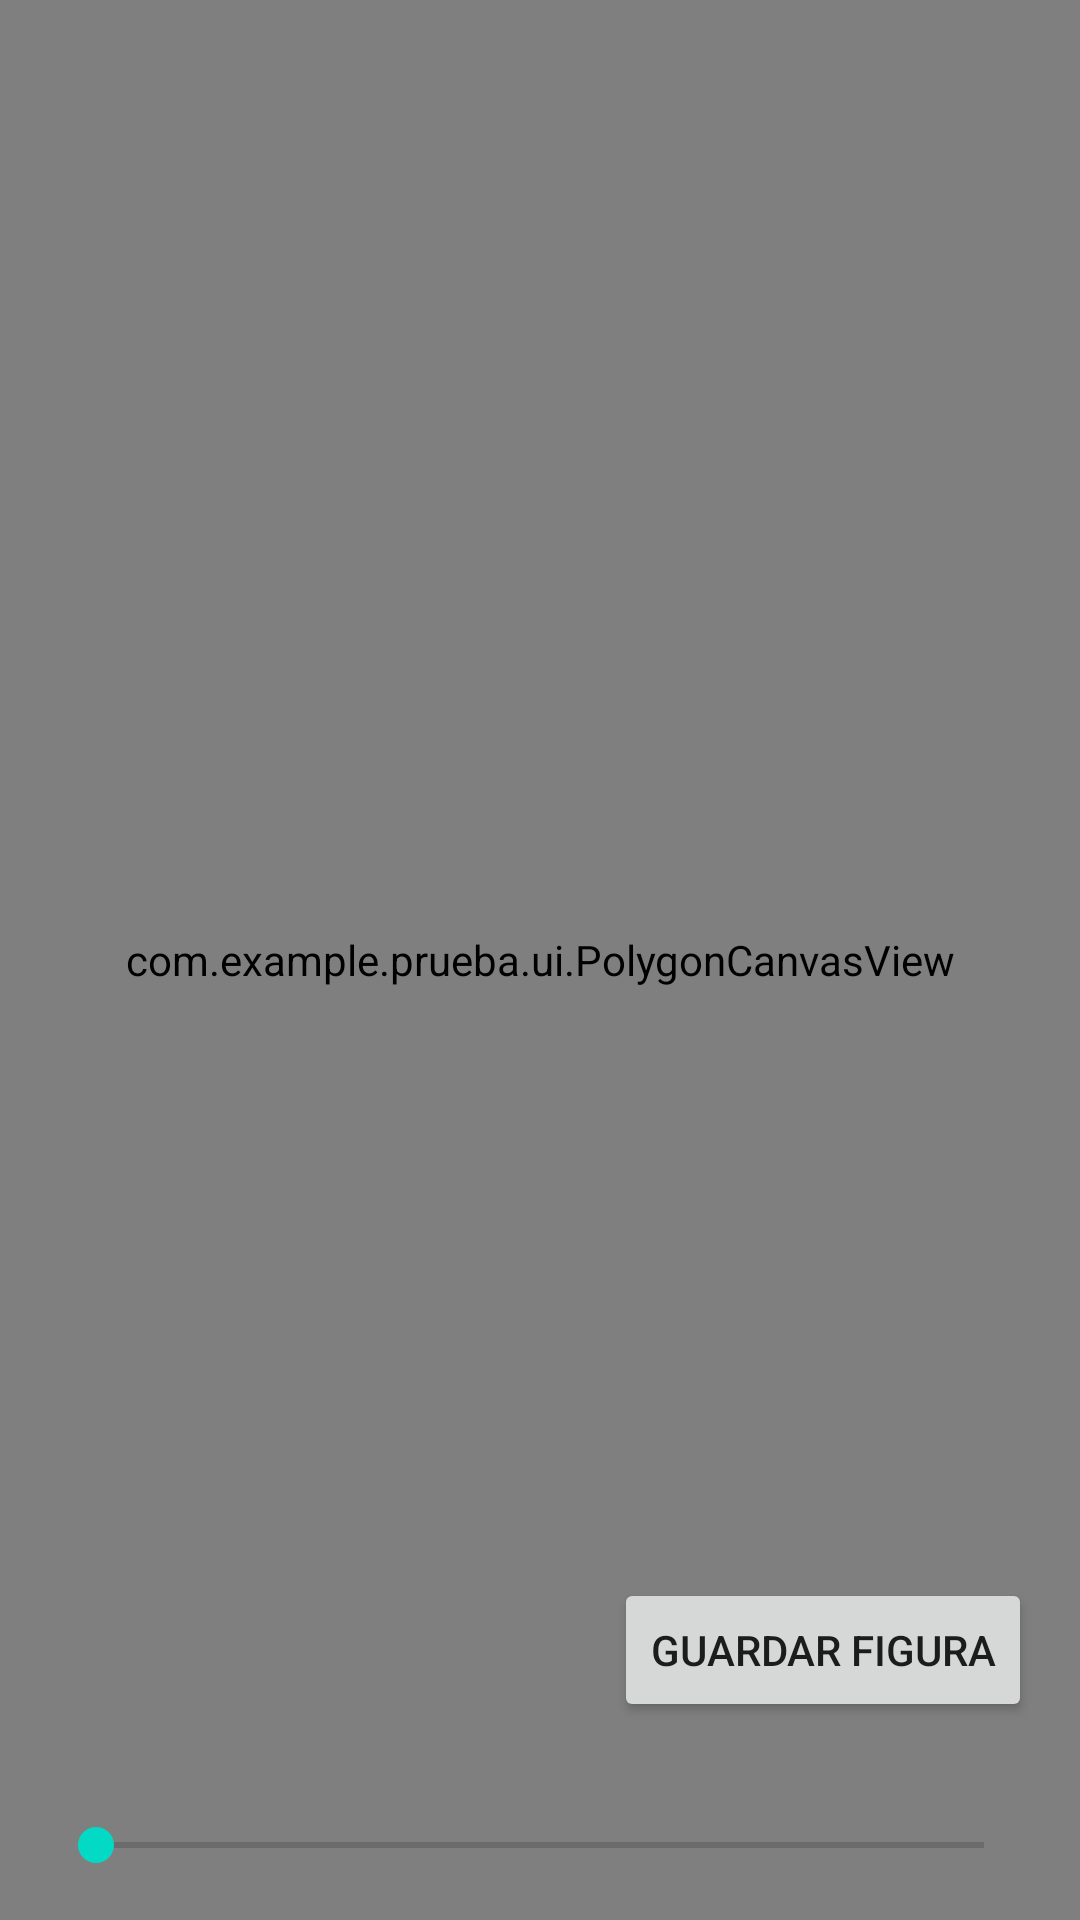

The Android layout XML behind this screen, and the referenced resources:
<!-- AndroidManifest.xml: application theme Theme.Prueba -->
<!-- res/layout/activity_design.xml -->
<?xml version="1.0" encoding="utf-8"?>
<RelativeLayout xmlns:android="http://schemas.android.com/apk/res/android"
    android:layout_width="match_parent"
    android:layout_height="match_parent">

    <com.example.prueba.ui.PolygonCanvasView
        android:id="@+id/canvasView"
        android:layout_width="match_parent"
        android:layout_height="match_parent"
        android:background="@android:color/white" />

    <SeekBar
        android:id="@+id/seekBarScale"
        android:layout_width="match_parent"
        android:layout_height="wrap_content"
        android:layout_alignParentBottom="true"
        android:layout_margin="16dp" />

    <Button
        android:id="@+id/btnSaveFigure"
        android:layout_width="wrap_content"
        android:layout_height="wrap_content"
        android:layout_margin="16dp"
        android:text="Guardar Figura"
        android:layout_alignParentEnd="true"
        android:layout_above="@id/seekBarScale" />
</RelativeLayout>
<!-- resources referenced by this layout -->
<resources>
  <style name="Theme.Prueba" parent="Theme.MaterialComponents.DayNight.DarkActionBar">
          
          <item name="colorPrimary">@color/purple_500</item>
          <item name="colorPrimaryVariant">@color/purple_700</item>
          <item name="colorOnPrimary">@color/white</item>
          <item name="colorSecondary">@color/teal_200</item>
          <item name="colorSecondaryVariant">@color/teal_700</item>
          <item name="colorOnSecondary">@color/black</item>
      </style>
  <!-- not gathered from this repository: default colours our renderer supplied (Android Studio template values) -->
  <color name="purple_500">#FF6200EE</color>
  <color name="purple_700">#FF3700B3</color>
  <color name="teal_200">#FF03DAC5</color>
  <color name="teal_700">#FF018786</color>
  <color name="black">#FF000000</color>
  <color name="white">#FFFFFFFF</color>
</resources>
